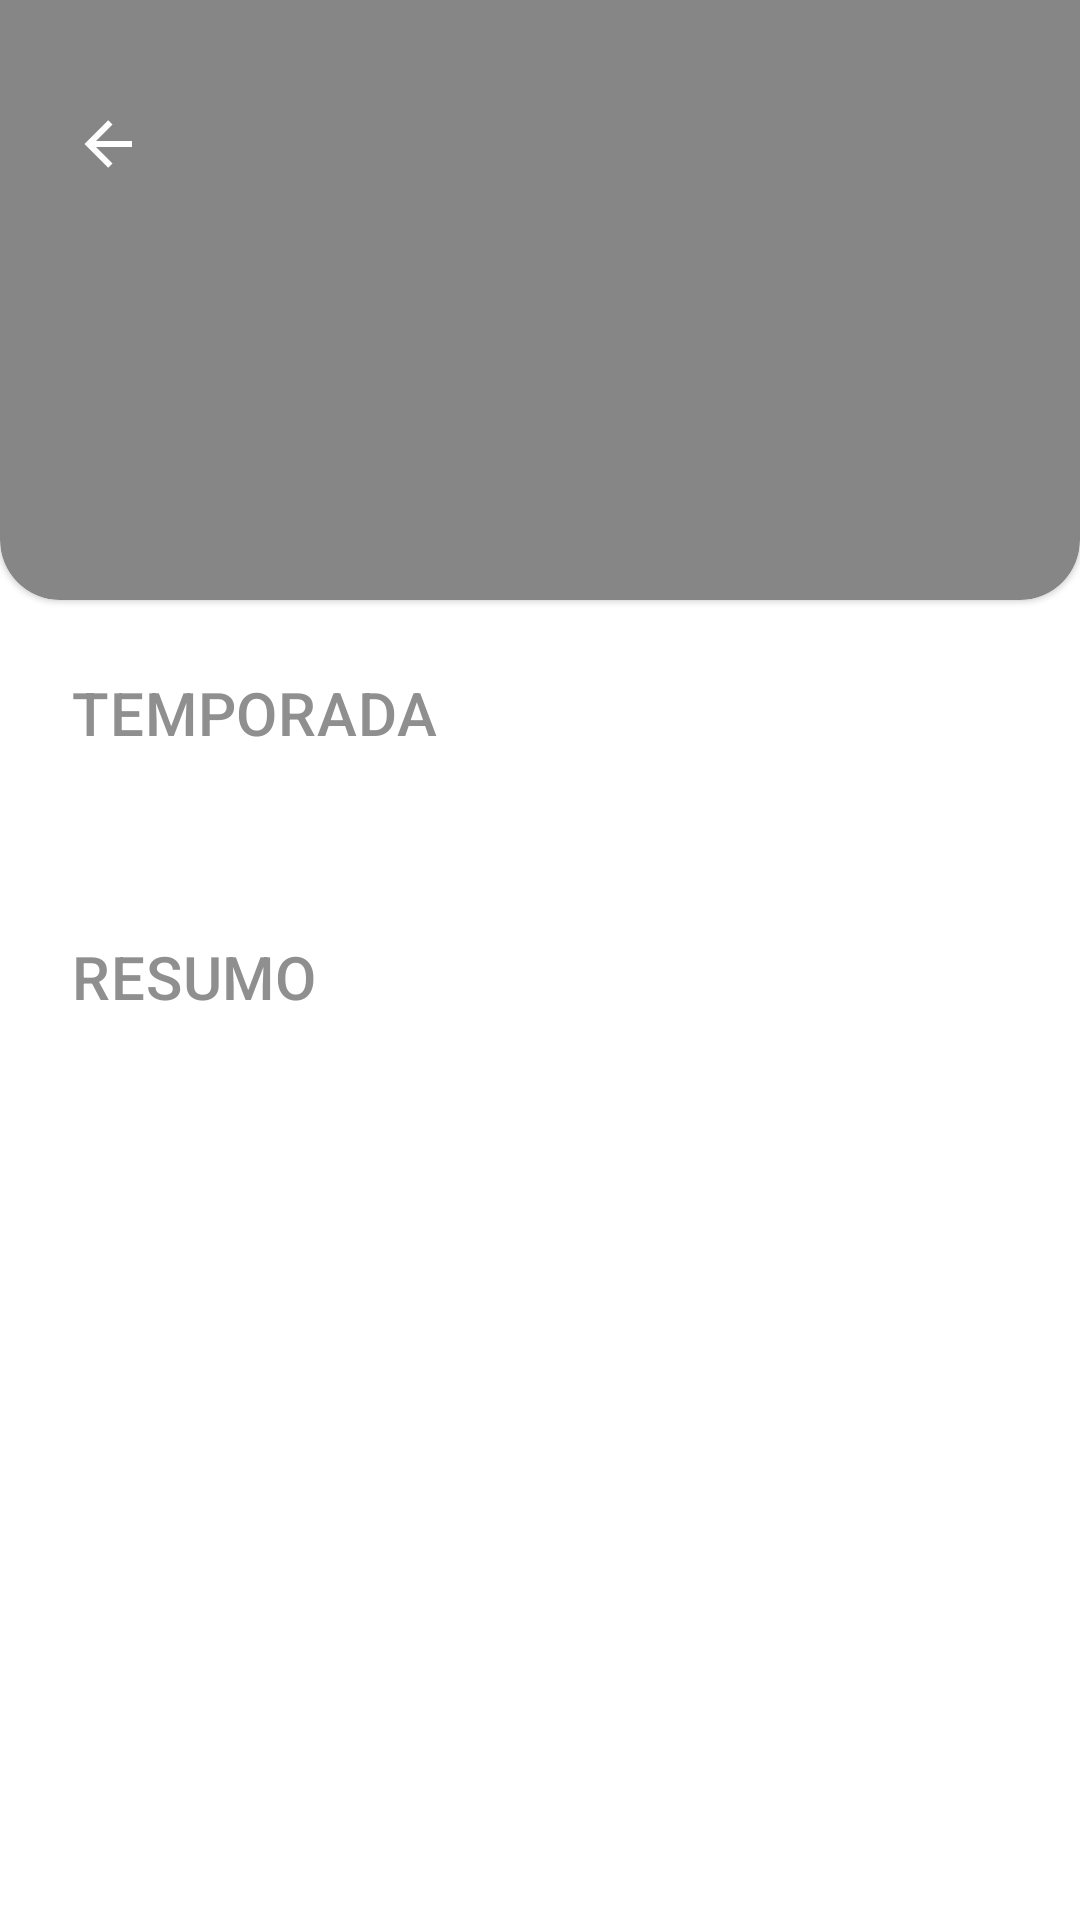

Here is an Android app screen rendered from its layout file. Give the layout XML and the strings, colors and styles it references.
<!-- AndroidManifest.xml: application theme Theme.TVSeries -->
<!-- res/layout/fragment_uiepisode_details.xml -->
<layout xmlns:android="http://schemas.android.com/apk/res/android"
    xmlns:app="http://schemas.android.com/apk/res-auto"
    xmlns:tools="http://schemas.android.com/tools">

    <androidx.constraintlayout.widget.ConstraintLayout
        android:layout_width="match_parent"
        android:layout_height="match_parent">

        <com.google.android.material.card.MaterialCardView
            android:id="@+id/cvWallpaper"
            style="@style/ShowDetailsWallpaperCard"
            android:layout_width="match_parent"
            android:layout_height="@dimen/show_details_wallpaper_size"
            app:layout_constraintEnd_toEndOf="parent"
            app:layout_constraintStart_toStartOf="parent"
            app:layout_constraintTop_toTopOf="parent"
            app:shapeAppearance="@style/ShowDetailsWallpaperCard">

            <androidx.constraintlayout.widget.ConstraintLayout
                android:layout_width="match_parent"
                android:layout_height="match_parent">

                <com.google.android.material.imageview.ShapeableImageView
                    android:id="@+id/ivWallpaper"
                    style="@style/ShowDetailsWallpaperImage"
                    android:layout_width="match_parent"
                    android:layout_height="match_parent"
                    android:adjustViewBounds="true"
                    android:contentDescription="@string/home_wallpaper"
                    android:scaleType="center"
                    app:shapeAppearance="@style/ShowDetailsWallpaperImage"
                    tools:background="@android:color/darker_gray" />

                <com.google.android.material.imageview.ShapeableImageView
                    android:id="@+id/ivShadow"
                    style="@style/ShowDetailsWallpaperImage"
                    android:layout_width="match_parent"
                    android:layout_height="match_parent"
                    android:adjustViewBounds="true"
                    android:alpha="0.5"
                    android:background="@color/alpha_shadow"
                    android:contentDescription="@string/home_wallpaper"
                    android:scaleType="center"
                    app:shapeAppearance="@style/ShowDetailsWallpaperImage" />

                <ImageView
                    android:id="@+id/ivBack"
                    android:layout_width="@dimen/icon_small"
                    android:layout_height="@dimen/icon_small"
                    android:layout_marginStart="@dimen/show_details_spacing"
                    android:layout_marginEnd="@dimen/show_details_spacing"
                    android:layout_marginTop="@dimen/status_bar_margin"
                    android:contentDescription="@string/back"
                    android:elevation="10dp"
                    android:src="@drawable/ic_arrow_back"
                    app:layout_constraintStart_toStartOf="parent"
                    app:layout_constraintTop_toTopOf="parent">

                </ImageView>

                <TextView
                    android:id="@+id/tvTitle"
                    style="@style/TextAppearance.MaterialComponents.Headline6"
                    android:layout_width="@dimen/zero"
                    android:layout_height="wrap_content"
                    android:layout_marginStart="@dimen/medium_spacing"
                    android:layout_marginEnd="@dimen/medium_spacing"
                    android:textColor="@color/white"
                    app:layout_constraintBottom_toBottomOf="@id/ivBack"
                    app:layout_constraintEnd_toEndOf="parent"
                    app:layout_constraintStart_toEndOf="@id/ivBack"
                    app:layout_constraintTop_toTopOf="@id/ivBack"
                    tools:text="Title" />
            </androidx.constraintlayout.widget.ConstraintLayout>
        </com.google.android.material.card.MaterialCardView>

        <TextView
            android:id="@+id/tvSubtitle"
            style="@style/TextAppearance.MaterialComponents.Subtitle1"
            android:layout_width="@dimen/zero"
            android:layout_height="wrap_content"
            android:layout_marginStart="@dimen/show_details_spacing"
            android:layout_marginBottom="@dimen/show_details_spacing"
            android:elevation="@dimen/cardview_default_elevation"
            android:ellipsize="end"
            android:textColor="@color/white"
            app:layout_constraintBottom_toBottomOf="@id/cvWallpaper"
            app:layout_constraintEnd_toEndOf="parent"
            app:layout_constraintStart_toStartOf="parent"
            tools:text="Sub-Title" />

        <ScrollView
            android:layout_width="match_parent"
            android:layout_height="@dimen/zero"
            android:fillViewport="true"
            app:layout_constraintTop_toBottomOf="@id/cvWallpaper"
            app:layout_constraintBottom_toBottomOf="parent">

            <androidx.constraintlayout.widget.ConstraintLayout
                android:layout_width="match_parent"
                android:layout_height="wrap_content">

                
                <TextView
                    android:id="@+id/tvSeasonLabel"
                    style="@style/Label"
                    android:layout_width="@dimen/zero"
                    android:layout_height="wrap_content"
                    android:layout_marginStart="@dimen/show_details_spacing"
                    android:layout_marginTop="@dimen/show_details_spacing"
                    android:text="@string/episode_details_season_label"
                    app:layout_constraintEnd_toEndOf="parent"
                    app:layout_constraintStart_toStartOf="parent"
                    app:layout_constraintTop_toTopOf="parent" />

                <TextView
                    android:id="@+id/tvSeason"
                    style="@style/Content"
                    android:layout_width="@dimen/zero"
                    android:layout_height="wrap_content"
                    android:layout_marginStart="@dimen/show_details_spacing"
                    android:layout_marginTop="@dimen/medium_spacing"
                    app:layout_constraintEnd_toEndOf="parent"
                    app:layout_constraintStart_toStartOf="parent"
                    app:layout_constraintTop_toBottomOf="@id/tvSeasonLabel"
                    tools:text="1ª Temporada" />

                
                <TextView
                    android:id="@+id/tvSummaryLabel"
                    style="@style/Label"
                    android:layout_width="wrap_content"
                    android:layout_height="wrap_content"
                    android:layout_marginStart="@dimen/show_details_spacing"
                    android:layout_marginTop="@dimen/show_details_spacing"
                    android:text="@string/show_details_summary"
                    app:layout_constraintStart_toStartOf="parent"
                    app:layout_constraintTop_toBottomOf="@id/tvSeason" />

                <TextView
                    android:id="@+id/tvSummary"
                    style="@style/Content"
                    android:layout_width="@dimen/zero"
                    android:layout_height="wrap_content"
                    android:layout_marginStart="@dimen/show_details_spacing"
                    android:layout_marginEnd="@dimen/show_details_spacing"
                    android:layout_marginTop="@dimen/medium_spacing"
                    app:layout_constraintEnd_toEndOf="parent"
                    app:layout_constraintStart_toStartOf="parent"
                    app:layout_constraintTop_toBottomOf="@id/tvSummaryLabel"
                    tools:text="Text here" />
            </androidx.constraintlayout.widget.ConstraintLayout>
        </ScrollView>
    </androidx.constraintlayout.widget.ConstraintLayout>
</layout>
<!-- resources referenced by this layout -->
<resources>
  <color name="alpha_shadow">#0C0C0C</color>
  <color name="white">#FFFFFFFF</color>
  <dimen name="icon_small">24dp</dimen>
  <dimen name="medium_spacing">10dp</dimen>
  <dimen name="show_details_spacing">24dp</dimen>
  <dimen name="show_details_wallpaper_size">200dp</dimen>
  <dimen name="status_bar_margin">36dp</dimen>
  <dimen name="zero">0dp</dimen>
  <!-- drawable ic_arrow_back (drawable-v24) -->
  <vector xmlns:android="http://schemas.android.com/apk/res/android"
      android:height="24dp"
      android:width="24dp"
      android:viewportWidth="24"
      android:viewportHeight="24"
      android:tint="@color/white">
    <path android:fillColor="#000" android:pathData="M20,11V13H8L13.5,18.5L12.08,19.92L4.16,12L12.08,4.08L13.5,5.5L8,11H20Z" />
  </vector>
  <string name="back">Voltar</string>
  <string name="episode_details_season_label">TEMPORADA</string>
  <string name="home_wallpaper">Imagem da série</string>
  <string name="show_details_summary">RESUMO</string>
  <style name="Content" parent="@style/TextAppearance.MaterialComponents.Headline6">
          <item name="android:textColor">@color/black</item>
      </style>
  <style name="Label" parent="@style/TextAppearance.MaterialComponents.Headline6">
          <item name="android:textColor">@color/text_label</item>
          <item name="android:capitalize">characters</item>
      </style>
  <style name="ShowDetailsWallpaperCard" parent="@style/Widget.MaterialComponents.CardView">
          <item name="cornerFamily">rounded</item>
          <item name="cornerSizeTopRight">@dimen/zero</item>
          <item name="cornerSizeTopLeft">@dimen/zero</item>
          <item name="cornerSizeBottomRight">@dimen/show_details_corner_radius</item>
          <item name="cornerSizeBottomLeft">@dimen/show_details_corner_radius</item>
          <item name="cardPreventCornerOverlap">false</item>
      </style>
  <style name="ShowDetailsWallpaperImage">
          <item name="cornerFamily">rounded</item>
          <item name="cornerSizeTopRight">@dimen/zero</item>
          <item name="cornerSizeTopLeft">@dimen/zero</item>
          <item name="cornerSizeBottomRight">@dimen/show_details_corner_radius</item>
          <item name="cornerSizeBottomLeft">@dimen/show_details_corner_radius</item>
      </style>
  <style name="Theme.TVSeries" parent="Theme.MaterialComponents.DayNight.NoActionBar">
          
          
          <item name="colorPrimary">@color/primary</item>
          <item name="colorPrimaryVariant">@color/primary_variant</item>
          <item name="colorOnPrimary">@color/white</item>
          
          <item name="colorSecondary">@color/secondary</item>
          <item name="colorSecondaryVariant">@color/secondary_variant</item>
          <item name="colorOnSecondary">@color/black</item>
          
          <item name="android:statusBarColor" tools:targetApi="l">?attr/colorPrimaryVariant</item>
          
      </style>
  <color name="black">#FF000000</color>
  <color name="text_label">#8F8F8F</color>
  <dimen name="show_details_corner_radius">20dp</dimen>
  <color name="primary">#738AFF</color>
  <color name="primary_variant">#99BBFF</color>
  <color name="secondary">#544473</color>
  <color name="secondary_variant">#67548C</color>
</resources>
